Image classification data set "Data_new" (QMIND-Team/GC_computer_vision on GitHub). Class labels (5): annies snickerdoodle cinnamon sugar, blue diamond nut thins almond cheddar, blue diamond nut thins almond seasalt, Higgins and Burke naturals peppermint, patels dal tadka lentil curry.

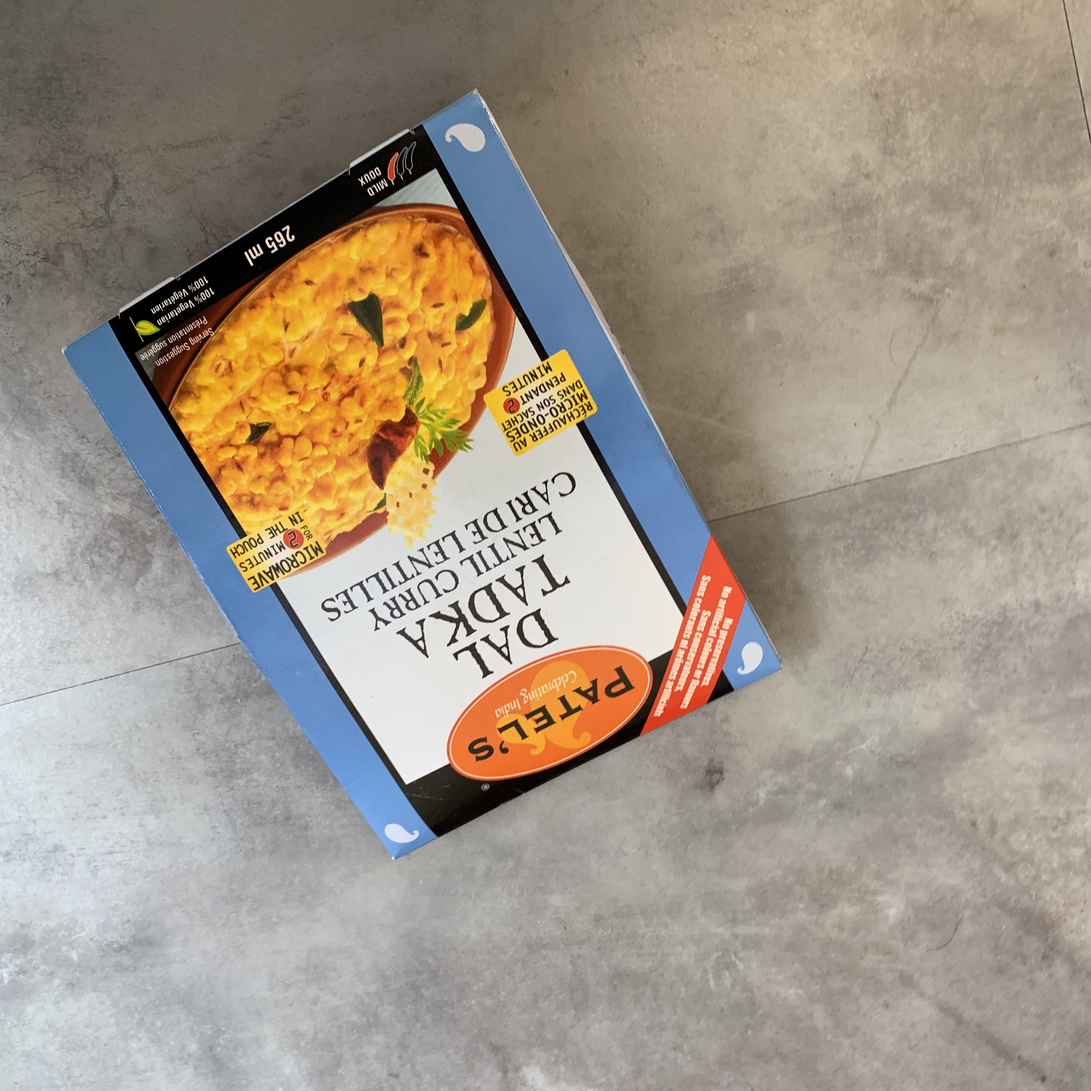
Label: patels dal tadka lentil curry

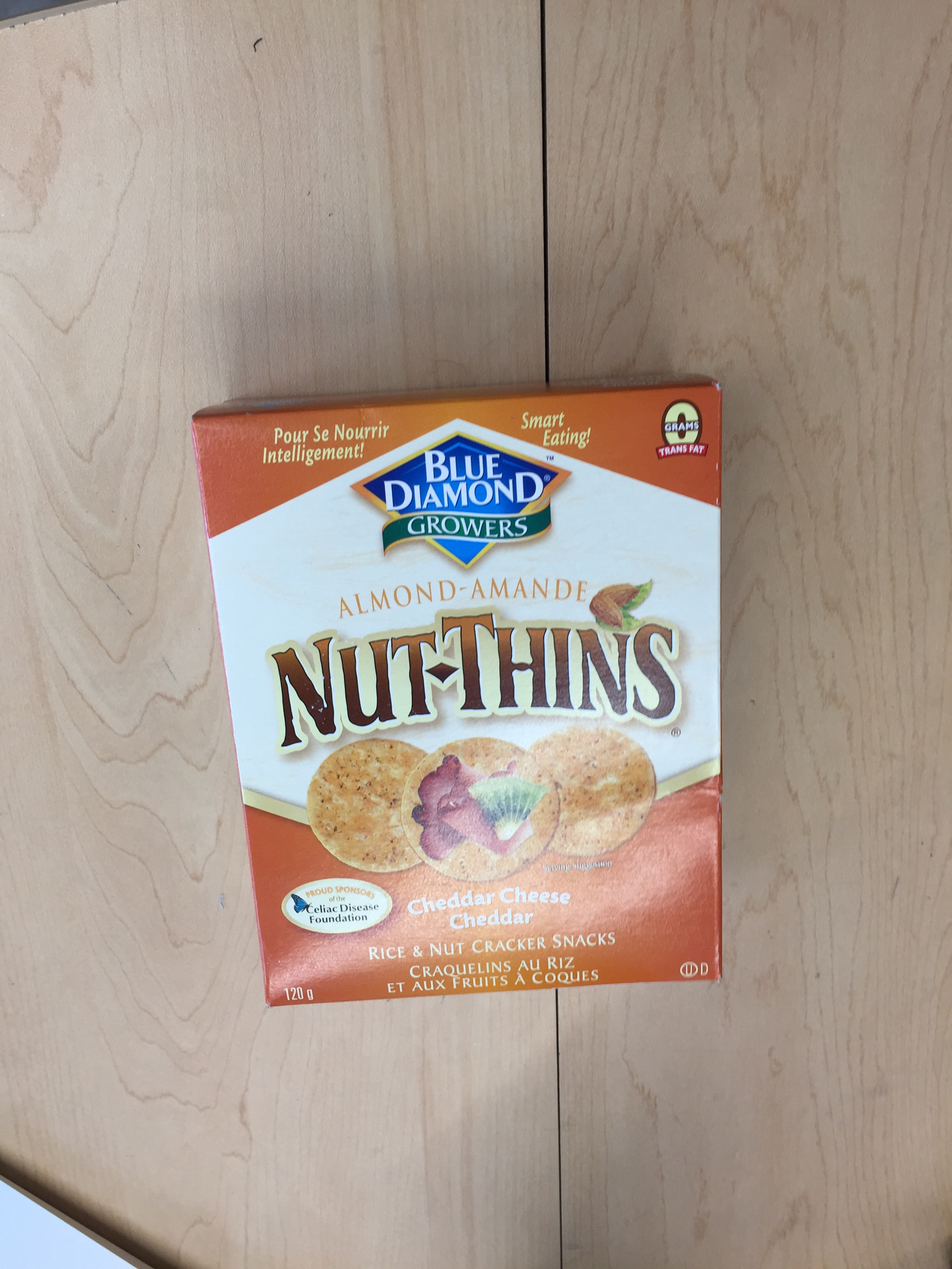
Label: blue diamond nut thins almond cheddar

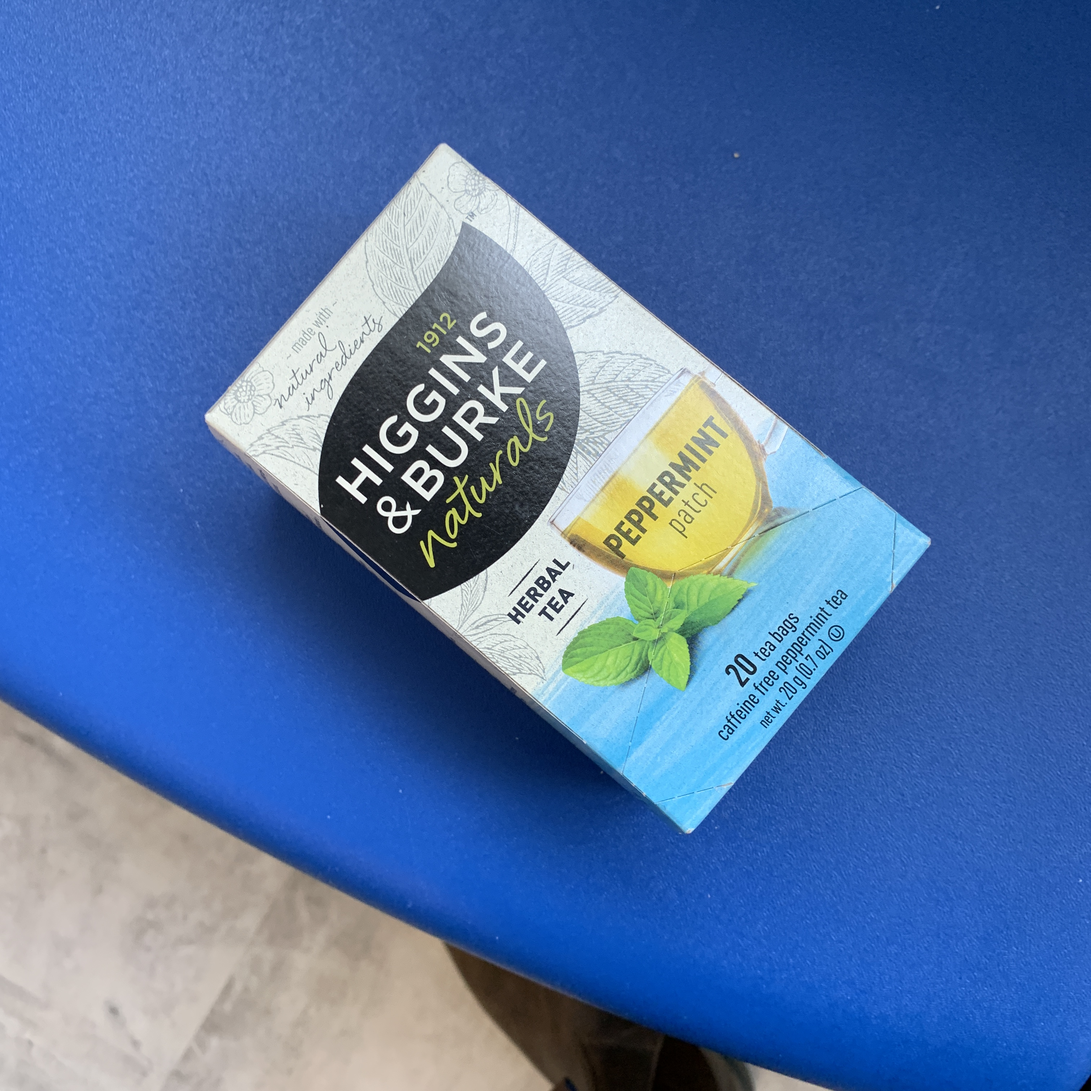
Label: Higgins and Burke naturals peppermint

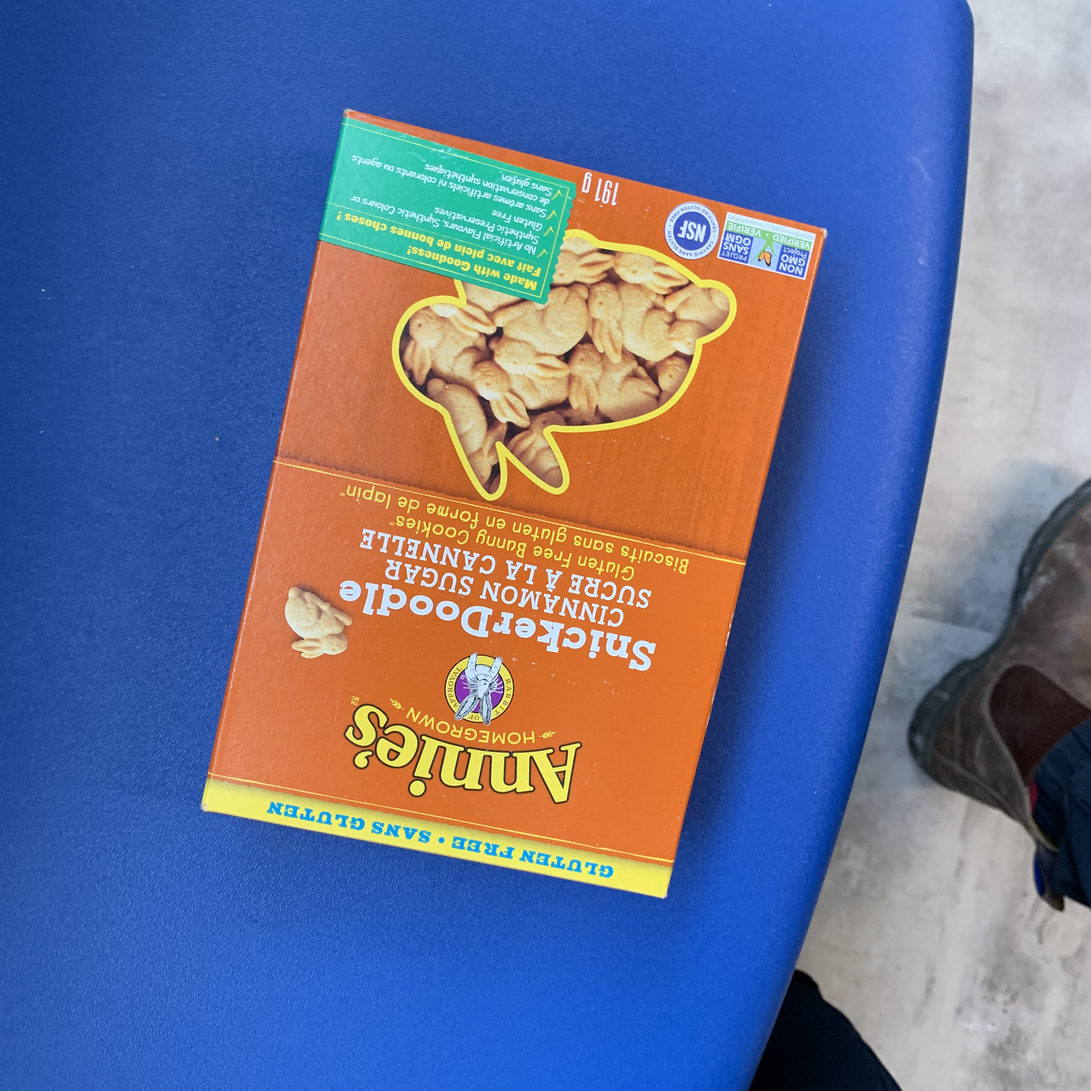
Label: annies snickerdoodle cinnamon sugar

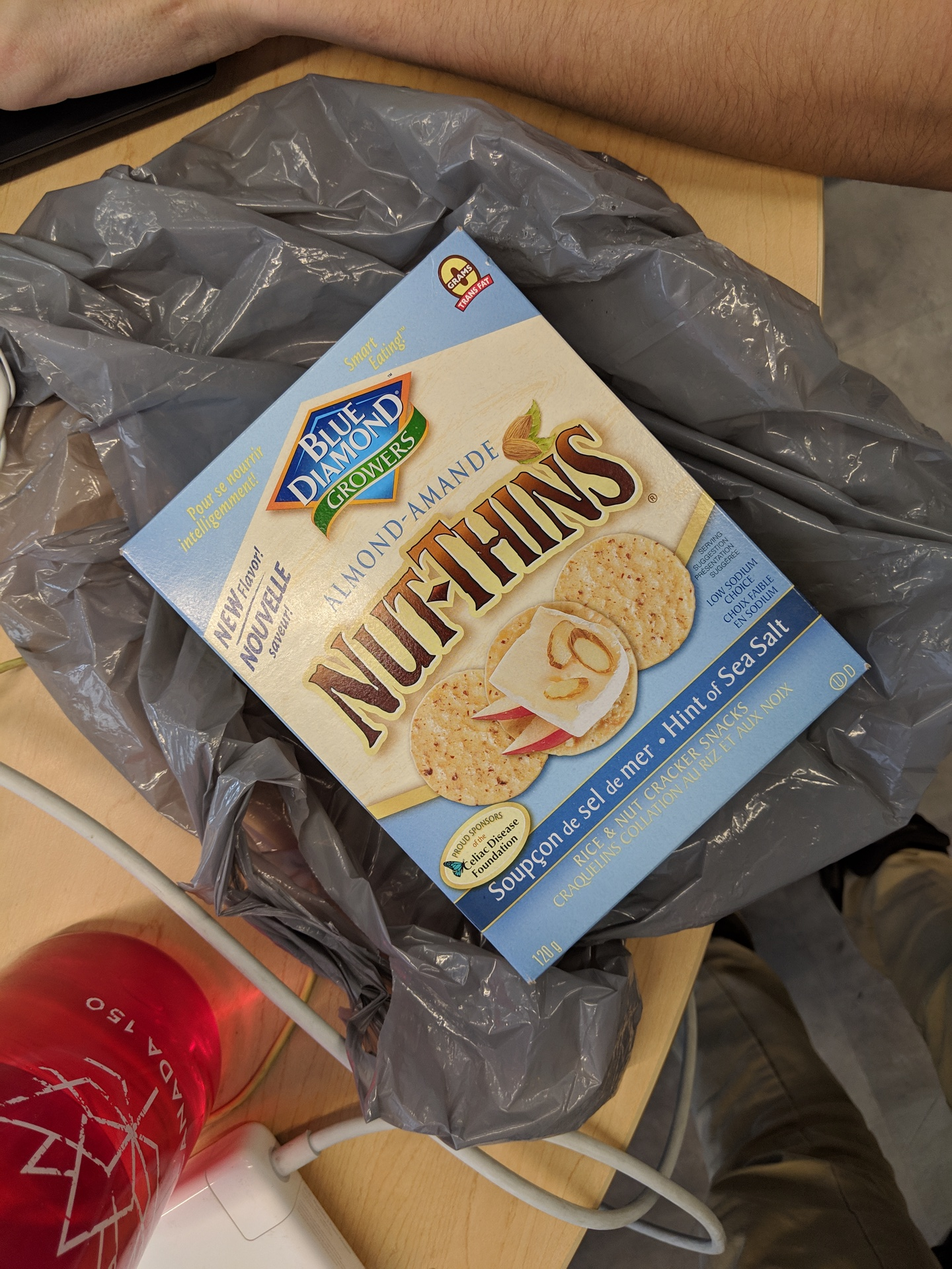
Label: blue diamond nut thins almond seasalt

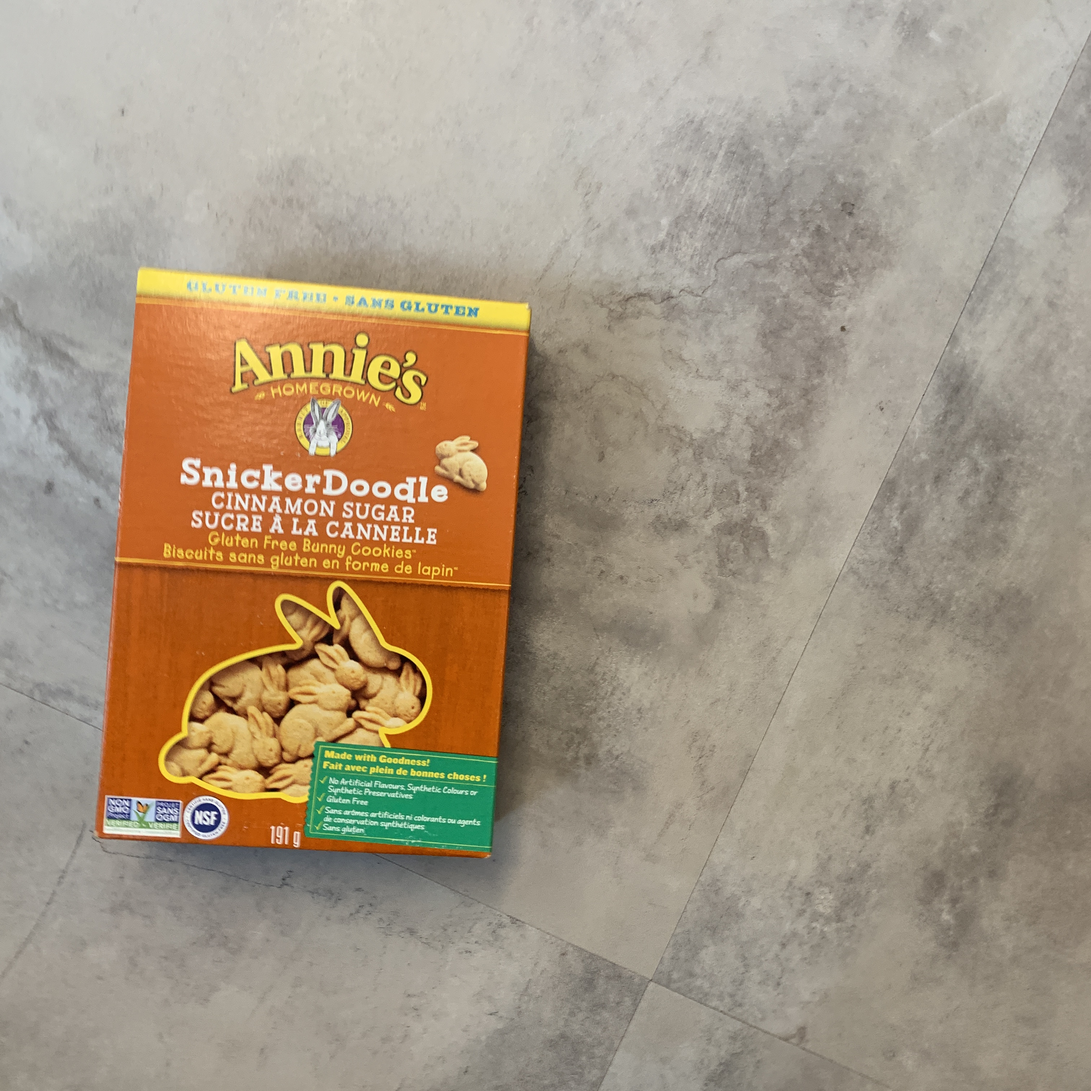
Label: annies snickerdoodle cinnamon sugar
